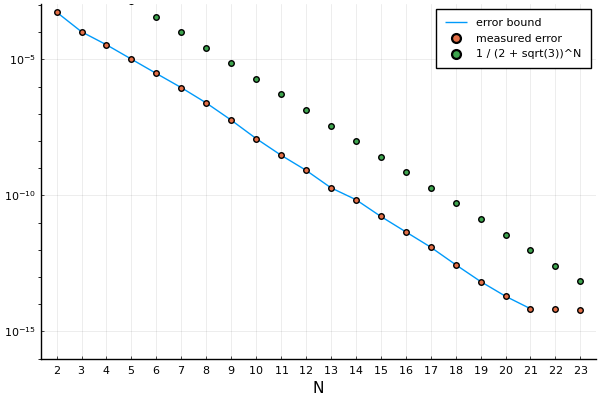

The table this chart was drawn from, first rows:
Ns, es, bs, cs
2, 0.0005423, 0.0005423, 0.0718
3, 0.0001027, 0.0001027, 0.01924
4, 3.419323540301699e-5, 3.419323540355945e-5, 0.005155
5, 1.015325800948873e-5, 1.0153258009796458e-5, 0.001381
6, 3.0143168505859207e-6, 3.0143168508165347e-6, 0.0003701
7, 9.100465397099746e-7, 9.100465398151616e-7, 9.916699819854162e-5
8, 2.496777588552109e-7, 2.4967775889320155e-7, 2.657171708311783e-5
9, 5.8356680270209156e-8, 5.835668027495047e-8, 7.11987013392969e-6
10, 1.226649390505888e-8, 1.2266493914928862e-8, 1.90776345260093e-6
11, 2.9919042333578318e-9, 2.9919042324780218e-9, 5.111836764740295e-7
12, 8.357860058032547e-10, 8.357860219982346e-10, 1.3697125329518855e-7
13, 1.899441669868268e-10, 1.8994414520995713e-10, 3.670133670672452e-8
14, 6.967339744538385e-11, 6.967340061808863e-11, 9.834093531709557e-9
15, 1.6821417521026948e-11, 1.6821415542705464e-11, 2.6350374201137035e-9
16, 4.575946108395285e-12, 4.575955548001857e-12, 7.060561487452559e-10
17, 1.2485680395780549e-12, 1.2485771029985926e-12, 1.8918717486731994e-10
18, 2.8407563362251196e-13, 2.840896067974261e-13, 5.0692550724023985e-11
19, 6.837948751344966e-14, 6.839677417035363e-14, 1.358302802877595e-11
20, 1.9614334606146072e-14, 1.9621982451139542e-14, 3.63956139107982e-12
21, 6.8473431530641684e-15, 6.8298414139575656e-15, 9.752175355433315e-13
22, 6.4343613825781975e-15, 6.313792416215373e-15, 2.613087510935054e-13
23, 6.117209146638457e-15, 6.088547840914879e-15, 7.001746883069002e-14
